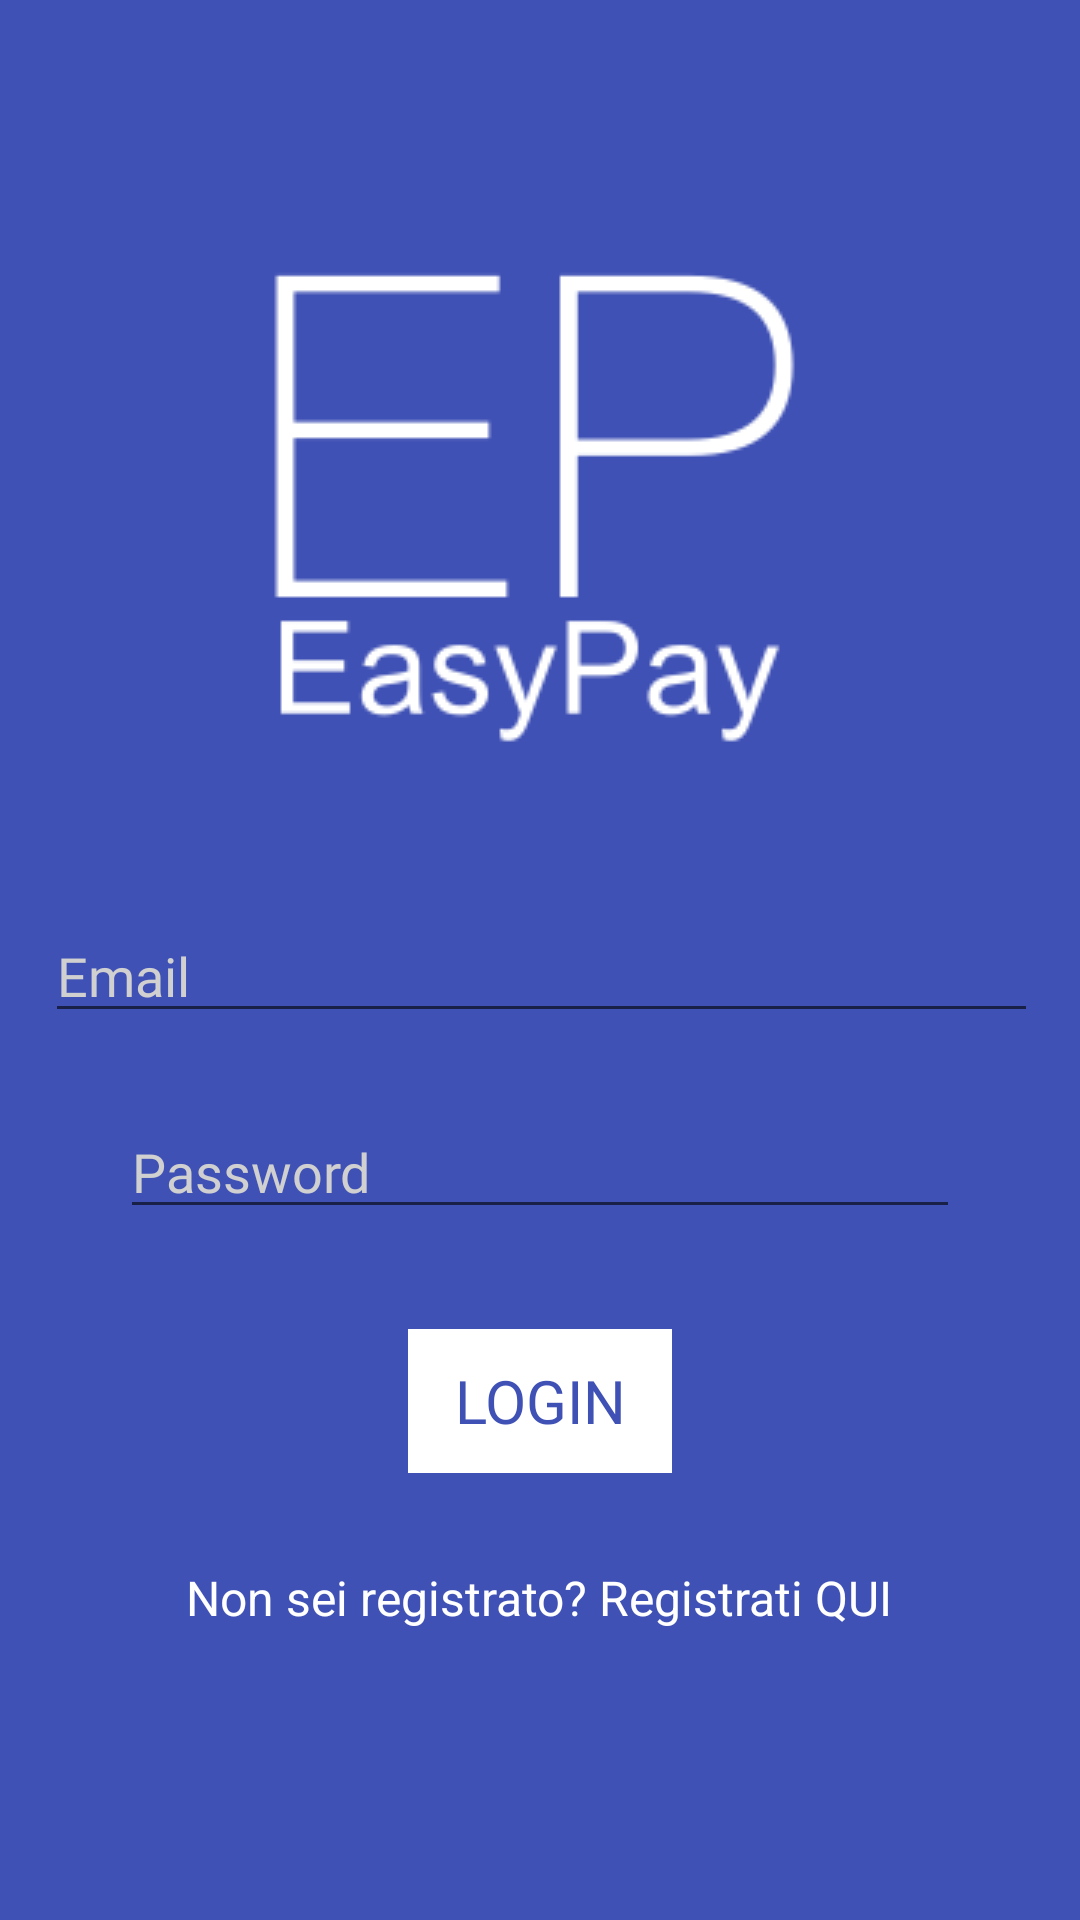

Android layout source for this screen:
<!-- AndroidManifest.xml: application theme AppTheme -->
<!-- res/layout/activity_login.xml -->
<?xml version="1.0" encoding="utf-8"?>
<androidx.constraintlayout.widget.ConstraintLayout xmlns:android="http://schemas.android.com/apk/res/android"
    xmlns:app="http://schemas.android.com/apk/res-auto"
    xmlns:tools="http://schemas.android.com/tools"
    android:id="@+id/container"
    android:layout_width="match_parent"
    android:layout_height="match_parent"
    android:background="#3F51B5"
    android:paddingLeft="@dimen/activity_horizontal_margin"
    android:paddingTop="@dimen/activity_vertical_margin"
    android:paddingRight="@dimen/activity_horizontal_margin"
    android:paddingBottom="@dimen/activity_vertical_margin"
    tools:context=".ui.login.LoginActivity">

    <EditText
        android:id="@+id/email"
        android:layout_width="331dp"
        android:layout_height="wrap_content"

        android:layout_marginTop="28dp"
        android:fontFamily="@font/rubik_light"
        android:hint="@string/prompt_email"
        android:inputType="textEmailAddress"
        android:selectAllOnFocus="true"
        android:textAppearance="@style/TextAppearance.AppCompat.Medium"
        android:textColor="#FFFFFF"
        android:textColorHint="#D0D0D0"
        app:layout_constraintEnd_toEndOf="parent"
        app:layout_constraintStart_toStartOf="parent"
        app:layout_constraintTop_toBottomOf="@+id/imageView" />

    <EditText
        android:id="@+id/password"
        android:layout_width="0dp"
        android:layout_height="wrap_content"
        android:layout_marginStart="24dp"
        android:layout_marginTop="24dp"
        android:layout_marginEnd="24dp"

        android:fontFamily="@font/rubik_light"
        android:hint="@string/prompt_password"
        android:imeActionLabel="@string/action_sign_in_short"
        android:imeOptions="actionDone"
        android:inputType="textPassword"
        android:selectAllOnFocus="true"
        android:textAppearance="@style/TextAppearance.AppCompat.Medium"
        android:textColor="#FFFFFF"
        android:textColorHint="#D0D0D0"
        app:layout_constraintEnd_toEndOf="parent"
        app:layout_constraintHorizontal_bias="0.062"
        app:layout_constraintStart_toStartOf="parent"
        app:layout_constraintTop_toBottomOf="@+id/email" />

    <Button
        android:id="@+id/login"
        style="@style/Widget.AppCompat.Button.Borderless"
        android:layout_width="wrap_content"
        android:layout_height="wrap_content"
        android:layout_gravity="start"
        android:layout_marginStart="48dp"
        android:layout_marginTop="16dp"
        android:layout_marginEnd="48dp"
        android:layout_marginBottom="64dp"
        android:background="#FFFFFF"
        android:enabled="false"
        android:fontFamily="@font/rubik_light"
        android:text="@string/action_sign_in"
        android:textAppearance="@style/TextAppearance.AppCompat.Medium"
        android:textColor="#3F51B5"
        android:textSize="20sp"
        app:layout_constraintBottom_toBottomOf="parent"
        app:layout_constraintEnd_toEndOf="parent"
        app:layout_constraintStart_toStartOf="parent"
        app:layout_constraintTop_toBottomOf="@+id/password"
        app:layout_constraintVertical_bias="0.2" />

    <ProgressBar
        android:id="@+id/loading"
        android:layout_width="wrap_content"
        android:layout_height="wrap_content"
        android:layout_gravity="center"
        android:layout_marginStart="32dp"
        android:layout_marginTop="64dp"
        android:layout_marginEnd="32dp"
        android:layout_marginBottom="64dp"
        android:visibility="gone"
        app:layout_constraintBottom_toBottomOf="parent"
        app:layout_constraintEnd_toEndOf="@+id/password"
        app:layout_constraintStart_toStartOf="@+id/password"
        app:layout_constraintTop_toTopOf="parent"
        app:layout_constraintVertical_bias="0.3" />

    <TextView
        android:id="@+id/registrati"
        android:layout_width="wrap_content"
        android:layout_height="wrap_content"
        android:text="@string/registrati"
        android:textColor="#FFFFFF"
        android:textSize="16sp"
        app:layout_constraintBottom_toBottomOf="parent"
        app:layout_constraintEnd_toEndOf="parent"
        app:layout_constraintHorizontal_bias="0.497"
        app:layout_constraintStart_toStartOf="parent"
        app:layout_constraintTop_toBottomOf="@+id/login"
        app:layout_constraintVertical_bias="0.276" />

    <ImageView
        android:id="@+id/imageView"
        android:layout_width="wrap_content"
        android:layout_height="wrap_content"
        android:layout_marginTop="48dp"
        app:layout_constraintEnd_toEndOf="parent"
        app:layout_constraintHorizontal_bias="0.496"
        app:layout_constraintStart_toStartOf="parent"
        app:layout_constraintTop_toTopOf="parent"
        app:srcCompat="@drawable/logo" />

</androidx.constraintlayout.widget.ConstraintLayout>
<!-- resources referenced by this layout -->
<resources>
  <dimen name="activity_horizontal_margin">16dp</dimen>
  <dimen name="activity_vertical_margin">16dp</dimen>
  <!-- drawable logo: png bitmap (drawable-v24, 12178 bytes) -->
  <string name="action_sign_in">LOGIN</string>
  <string name="action_sign_in_short">Sign in</string>
  <string name="prompt_email">Email</string>
  <string name="prompt_password">Password</string>
  <string name="registrati">Non sei registrato? Registrati QUI</string>
  <style name="AppTheme" parent="Theme.AppCompat.Light.DarkActionBar">
          
          <item name="colorPrimary">@color/colorPrimary</item>
          <item name="colorPrimaryDark">@color/colorPrimaryDark</item>
          <item name="colorAccent">@color/colorAccent</item>
      </style>
  <color name="colorPrimary">#3F51B5</color>
  <color name="colorPrimaryDark">#3700B3</color>
  <color name="colorAccent">#03DAC5</color>
</resources>
